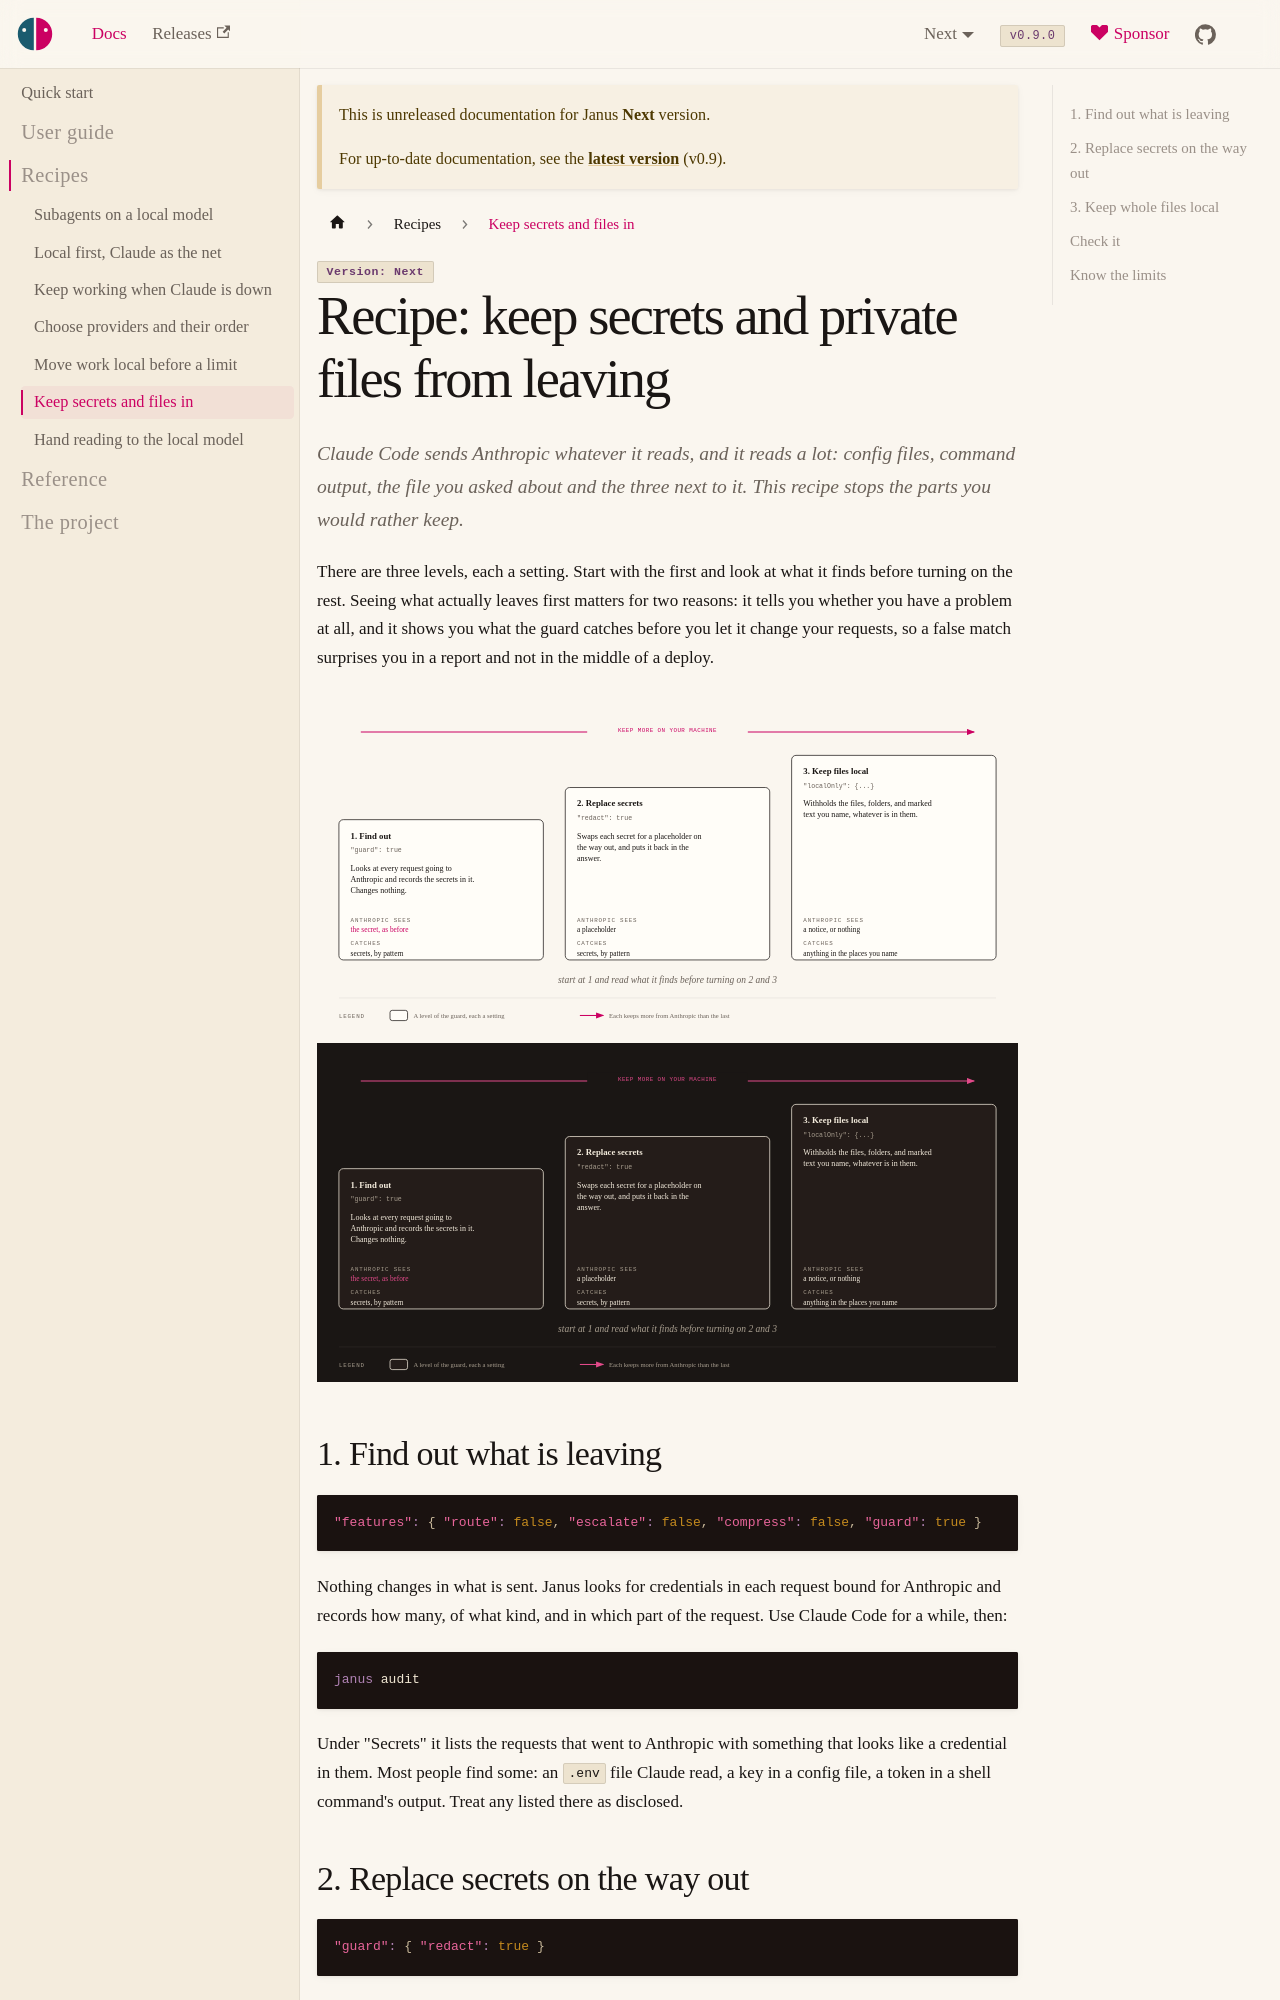

repository: risadams/Janus · page: docs/next/recipes/privacy.html · generator: docusaurus

# Recipe: keep secrets and private files from leaving

Claude Code sends Anthropic whatever it reads, and it reads a lot: config
files, command output, the file you asked about and the three next to it.
This recipe stops the parts you would rather keep.

There are three levels, each a setting. Start with the first and look at
what it finds before turning on the rest. Seeing what actually leaves
first matters for two reasons: it tells you whether you have a problem
at all, and it shows you what the guard catches before you let it change
your requests, so a false match surprises you in a report and not in the
middle of a deploy.

![Three levels of keeping things in: find out what leaves, replace secrets with placeholders, and keep named files local](../diagrams/privacy-levels.svg#gh-light-mode-only)
![Three levels of keeping things in: find out what leaves, replace secrets with placeholders, and keep named files local](../diagrams/privacy-levels-dark.svg#gh-dark-mode-only)

## 1. Find out what is leaving

```json
"features": { "route": false, "escalate": false, "compress": false, "guard": true }
```

Nothing changes in what is sent. Janus looks for credentials in each
request bound for Anthropic and records how many, of what kind, and in
which part of the request. Use Claude Code for a while, then:

```bash
janus audit
```

Under "Secrets" it lists the requests that went to Anthropic with
something that looks like a credential in them. Most people find some:
an `.env` file Claude read, a key in a config file, a token in a shell
command's output. Treat any listed there as disclosed.
